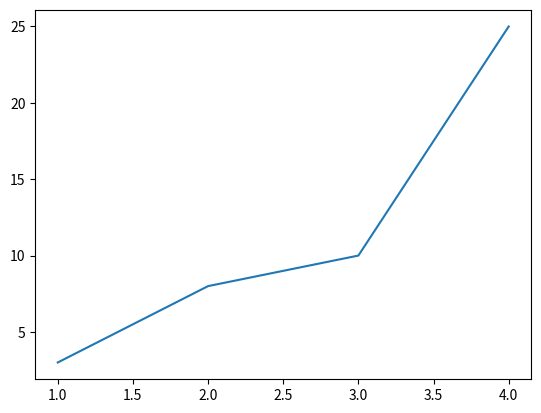

This figure's Python source:
import matplotlib
import matplotlib.pyplot as pt

pt.plot([1,2,3,4],[3,8,10,25])
pt.show()
